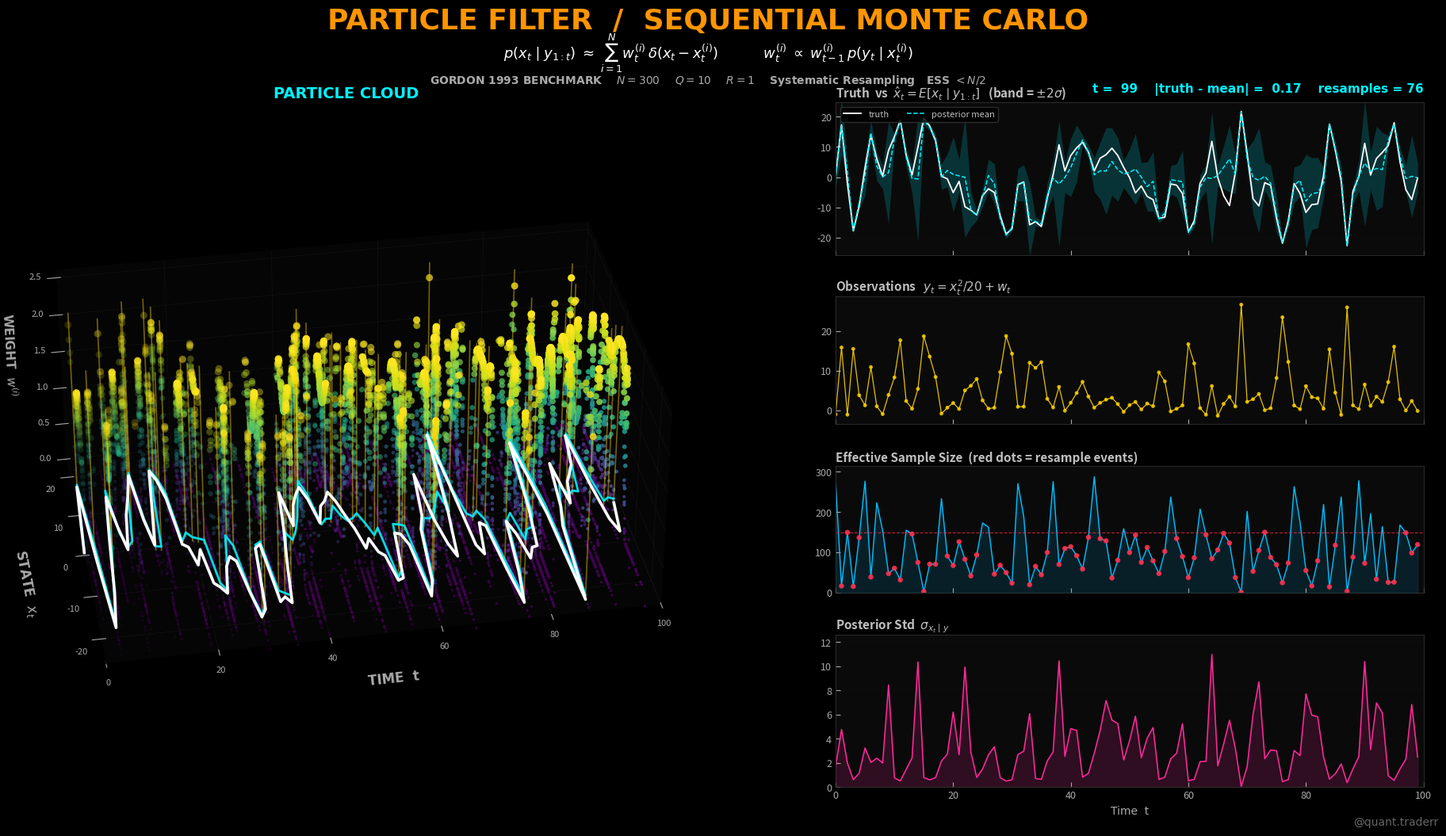

Python code for this plot:
"""
Particle_Filter_Pipeline.py
===========================
Cinematic 3D visualization of a Sequential Monte Carlo (Particle) Filter tracking
the Gordon-Salmond-Smith 1993 nonlinear benchmark:

    x_{t+1} = 0.5 x_t + 25 x_t / (1 + x_t^2) + 8 cos(1.2 t) + v_t,  v_t ~ N(0, Q)
    y_t     = x_t^2 / 20 + w_t,                                     w_t ~ N(0, R)

The quadratic observation makes the posterior BIMODAL (can't distinguish +/- x),
which is exactly where particle filters shine vs Kalman/Gaussian methods.

Left panel  : 3D particle cloud  (x=time, y=particle value, z=weight)
Right panel : 4-stack 2D — State vs posterior · Obs · ESS · Uncertainty

Pipeline: SIMULATE + FILTER -> RENDER
Resolution: 1920x1080
Dependencies: pip install numpy matplotlib
"""

import os, time, warnings
import numpy as np

import matplotlib
matplotlib.use("Agg")
import matplotlib.pyplot as plt
import matplotlib.gridspec as gridspec
from matplotlib import cm
from mpl_toolkits.mplot3d import Axes3D  # noqa: F401

warnings.filterwarnings("ignore")

# ═══════════════════════════════════════════════════════════════════
# CONFIG
# ═══════════════════════════════════════════════════════════════════
CONFIG = {
    "RESOLUTION": (1920, 1080),
    "OUTPUT_FILE": "Particle_Filter_Output.png",
    "LOG_FILE": "pf_pipeline.log",
}

# Particle filter + model parameters
PF = {
    "N_particles":  300,
    "N_display":    150,     # random subsample for visualization
    "T":            100,
    "Q":            10.0,    # process noise variance
    "R":            1.0,     # observation noise variance
    "prior_var":    5.0,
    "ess_thresh":   0.5,     # resample when ESS < N * this
    "seed":         42,
}

# ─── THEME ────────────────────────────────────────────────────────
THEME = {
    "BG":         "#000000",
    "PANEL_BG":   "#0a0a0a",
    "GRID":       "#222222",
    "GRID_ALT":   "#1f1f1f",
    "SPINE":      "#333333",
    "TEXT":       "#ffffff",
    "TEXT_DIM":   "#aaaaaa",
    "TEXT_SEC":   "#c0c0c0",
    "ORANGE":     "#ff9500",
    "YELLOW":     "#ffd400",
    "CYAN":       "#00f2ff",
    "GREEN":      "#00ff7f",
    "RED":        "#ff3050",
    "PINK":       "#ff2a9e",
    "BLUE":       "#00bfff",
    "FONT":       "Arial",
}

# particles colored by weight — viridis has great legibility on black
CMAP_W = cm.get_cmap("viridis")


# ═══════════════════════════════════════════════════════════════════
# UTILITIES
# ═══════════════════════════════════════════════════════════════════

def log(msg):
    ts = time.strftime("%H:%M:%S")
    line = f"[{ts}] {msg}"
    print(line)
    try:
        with open(CONFIG["LOG_FILE"], "a", encoding="utf-8") as f:
            f.write(line + "\n")
    except Exception:
        pass


# ═══════════════════════════════════════════════════════════════════
# MODULE 1 — MODEL + PARTICLE FILTER
# ═══════════════════════════════════════════════════════════════════

def f_state(x, t):
    """Nonlinear state transition (Gordon 1993)."""
    return 0.5 * x + 25 * x / (1 + x * x) + 8 * np.cos(1.2 * t)


def h_obs(x):
    """Nonlinear (quadratic) observation — produces bimodal posteriors."""
    return x * x / 20.0


def simulate_truth():
    """Sample ground-truth state and noisy observations."""
    p = PF
    rng = np.random.default_rng(p["seed"])
    n = p["T"]

    x = np.zeros(n)
    y = np.zeros(n)
    x[0] = rng.normal(0, np.sqrt(p["prior_var"]))
    y[0] = h_obs(x[0]) + rng.normal(0, np.sqrt(p["R"]))

    for t in range(1, n):
        x[t] = f_state(x[t - 1], t) + rng.normal(0, np.sqrt(p["Q"]))
        y[t] = h_obs(x[t]) + rng.normal(0, np.sqrt(p["R"]))

    return x, y


def _systematic_resample(weights, rng):
    N = len(weights)
    positions = (rng.random() + np.arange(N)) / N
    cdf = np.cumsum(weights)
    cdf[-1] = 1.0
    return np.searchsorted(cdf, positions)


def run_particle_filter(y_obs):
    """Bootstrap particle filter with systematic resampling.

    Stores the cloud at every time step for final visualization.
    """
    p = PF
    rng = np.random.default_rng(p["seed"] + 1)
    N = p["N_particles"]
    n = p["T"]

    particles_hist = np.zeros((n, N))
    weights_hist   = np.zeros((n, N))
    post_mean      = np.zeros(n)
    post_std       = np.zeros(n)
    ess_hist       = np.zeros(n)
    resampled      = np.zeros(n, dtype=bool)

    # init from prior
    particles = rng.normal(0, np.sqrt(p["prior_var"]), N)
    weights   = np.full(N, 1.0 / N)

    for t in range(n):
        if t > 0:
            particles = f_state(particles, t) + rng.normal(0, np.sqrt(p["Q"]), N)

        # weight update: log-likelihood of y_t | x_i
        y_pred = h_obs(particles)
        log_w = -0.5 * (y_obs[t] - y_pred) ** 2 / p["R"]
        log_w -= log_w.max()                          # stabilize
        w = np.exp(log_w) * weights
        w /= w.sum() + 1e-15
        weights = w

        particles_hist[t] = particles
        weights_hist[t]   = weights
        post_mean[t]      = np.sum(weights * particles)
        post_std[t]       = np.sqrt(np.sum(weights * (particles - post_mean[t]) ** 2))
        ess               = 1.0 / (np.sum(weights ** 2) + 1e-15)
        ess_hist[t]       = ess

        if ess < p["ess_thresh"] * N:
            idx = _systematic_resample(weights, rng)
            particles = particles[idx]
            weights   = np.full(N, 1.0 / N)
            resampled[t] = True

    return dict(
        particles = particles_hist,
        weights   = weights_hist,
        mean      = post_mean,
        std       = post_std,
        ess       = ess_hist,
        resampled = resampled,
    )


# ═══════════════════════════════════════════════════════════════════
# MODULE 2 — RENDERING
# ═══════════════════════════════════════════════════════════════════

def _style_2d(ax, xlabel=False):
    ax.set_facecolor(THEME["PANEL_BG"])
    for sp in ax.spines.values():
        sp.set_color(THEME["SPINE"]); sp.set_linewidth(0.6)
    ax.tick_params(axis="both", colors=THEME["TEXT_DIM"], labelsize=9,
                   direction="in", length=4)
    ax.yaxis.grid(True, lw=0.3, alpha=0.4, color=THEME["GRID_ALT"])
    ax.xaxis.grid(False)
    if not xlabel:
        ax.tick_params(axis="x", labelbottom=False)


def render_static(pf, truth, obs, yr, disp_idx):
    fp = CONFIG["OUTPUT_FILE"]
    try:
        elev, azim, dist, salpha = 34, 260, 1.12, 0.95

        T = PF["T"]
        n_visible = T
        sl = slice(0, n_visible)

        fig = plt.figure(figsize=(19.2, 10.8), dpi=100, facecolor=THEME["BG"])
        gs = gridspec.GridSpec(
            4, 2, width_ratios=[1.15, 1],
            height_ratios=[1.2, 1, 1, 1.2],
            hspace=0.30, wspace=0.24,
            left=0.04, right=0.97, top=0.86, bottom=0.06,
        )

        # ═══ LEFT: 3D particle cloud ══════════════════════════════
        ax = fig.add_subplot(gs[:, 0], projection="3d", computed_zorder=False)
        ax.set_facecolor(THEME["BG"])
        pane = (0.02, 0.02, 0.02, 1)
        ax.xaxis.set_pane_color(pane)
        ax.yaxis.set_pane_color(pane)
        ax.zaxis.set_pane_color(pane)
        for a in (ax.xaxis, ax.yaxis, ax.zaxis):
            a._axinfo["grid"]["color"]     = (0.13, 0.13, 0.13, 0.55)
            a._axinfo["grid"]["linewidth"] = 0.4

        # particle cloud — ALL visible time steps at once
        particles = pf["particles"][sl][:, disp_idx]   # (n_vis, N_display)
        weights   = pf["weights"  ][sl][:, disp_idx]

        # build per-step scatter arrays
        n_v  = particles.shape[0]
        Nd   = particles.shape[1]
        tt   = np.tile(np.arange(n_v)[:, None], (1, Nd)).ravel()
        xx   = particles.ravel()
        # normalise weights per time step so colors pop
        w_norm = weights / (weights.max(axis=1, keepdims=True) + 1e-15)
        ww   = w_norm.ravel()
        # z-height shows weight, scaled
        zz   = ww * 2.2

        # age fade — older particles dimmer
        age = np.tile(np.arange(n_v)[:, None], (1, Nd)).ravel()
        age_norm = age / max(n_v - 1, 1)
        alpha_arr = 0.15 + 0.80 * age_norm

        sc_colors = CMAP_W(ww)
        sc_colors[:, 3] = alpha_arr * salpha
        sizes = 6 + 36 * ww ** 1.5

        ax.scatter(tt, xx, zz,
                   c=sc_colors, s=sizes,
                   edgecolors="none", zorder=3, depthshade=False)

        # ground-truth state (bold white line on the floor, z=0)
        t_full = np.arange(T)
        ax.plot(t_full[sl], truth[sl], np.zeros(n_visible),
                color=THEME["WHITE"] if False else "#ffffff",
                lw=2.6, alpha=1.0, zorder=15)

        # posterior mean (cyan, slightly above floor)
        ax.plot(t_full[sl], pf["mean"][sl], np.full(n_visible, 0.05),
                color=THEME["CYAN"], lw=2.0, alpha=0.9, zorder=14)

        # resample events: yellow vertical pulses
        resample_idx = np.where(pf["resampled"][sl])[0]
        for r in resample_idx:
            ax.plot([r, r],
                    [pf["mean"][r], pf["mean"][r]],
                    [0, 2.4],
                    color=THEME["YELLOW"], lw=1.2, alpha=0.45, zorder=10)

        # axes
        ax.set_xlabel("TIME  t", fontsize=12, fontweight="bold",
                      color=THEME["TEXT_DIM"], labelpad=14, fontfamily=THEME["FONT"])
        ax.set_ylabel(r"STATE  $x_t$", fontsize=12, fontweight="bold",
                      color=THEME["TEXT_DIM"], labelpad=14, fontfamily=THEME["FONT"])
        ax.set_zlabel(r"WEIGHT  $w^{(i)}$", fontsize=11, fontweight="bold",
                      color=THEME["TEXT_DIM"], labelpad=8, fontfamily=THEME["FONT"])
        ax.tick_params(axis="both", colors=THEME["TEXT_DIM"], labelsize=8)

        ax.set_xlim(0, T)
        ax.set_ylim(*yr["state"])
        ax.set_zlim(0, 2.6)
        ax.set_box_aspect([1.55 * dist, 1.0 * dist, 0.65 * dist])
        ax.view_init(elev=elev, azim=azim)
        ax.set_title("PARTICLE CLOUD", fontsize=14, fontweight="bold",
                     color=THEME["CYAN"], fontfamily=THEME["FONT"], pad=8)

        # ═══ RIGHT: 4 panels ══════════════════════════════════════

        # Panel 1 — True state vs posterior with uncertainty band
        a1 = fig.add_subplot(gs[0, 1])
        _style_2d(a1)
        a1.fill_between(t_full[sl],
                        pf["mean"][sl] - 2 * pf["std"][sl],
                        pf["mean"][sl] + 2 * pf["std"][sl],
                        color=THEME["CYAN"], alpha=0.18, linewidth=0)
        a1.plot(t_full[sl], truth[sl], color="#ffffff", lw=1.3, label="truth")
        a1.plot(t_full[sl], pf["mean"][sl], color=THEME["CYAN"],
                lw=1.1, ls="--", label="posterior mean")
        a1.set_xlim(0, T); a1.set_ylim(*yr["state"])
        a1.set_title(r"Truth  vs  $\hat{x}_t = E[x_t \mid y_{1:t}]$   "
                     r"(band = $\pm 2\sigma$)",
                     fontsize=11, fontweight="bold",
                     color=THEME["TEXT_SEC"], loc="left", pad=4)
        a1.legend(loc="upper left", fontsize=8, facecolor=THEME["BG"],
                  edgecolor=THEME["SPINE"], labelcolor=THEME["TEXT_SEC"],
                  framealpha=0.85, ncol=2)

        # Panel 2 — Observations (yellow dots + line)
        a2 = fig.add_subplot(gs[1, 1])
        _style_2d(a2)
        a2.plot(t_full[sl], obs[sl], color=THEME["YELLOW"],
                lw=0.9, alpha=0.9)
        a2.scatter(t_full[sl], obs[sl], s=12, color=THEME["YELLOW"],
                   alpha=0.85, edgecolors="none")
        a2.set_xlim(0, T); a2.set_ylim(*yr["obs"])
        a2.set_title(r"Observations   $y_t = x_t^2 / 20 + w_t$",
                     fontsize=11, fontweight="bold",
                     color=THEME["TEXT_SEC"], loc="left", pad=4)

        # Panel 3 — ESS with resample events
        a3 = fig.add_subplot(gs[2, 1])
        _style_2d(a3)
        a3.plot(t_full[sl], pf["ess"][sl], color=THEME["BLUE"], lw=1.0)
        a3.fill_between(t_full[sl], 0, pf["ess"][sl],
                        color=THEME["BLUE"], alpha=0.12)
        a3.axhline(PF["N_particles"] * PF["ess_thresh"],
                   color=THEME["RED"], lw=0.8, ls="--", alpha=0.7)
        r_pts = np.where(pf["resampled"][sl])[0]
        if len(r_pts) > 0:
            a3.scatter(r_pts, pf["ess"][r_pts],
                       s=22, color=THEME["RED"], edgecolors="none",
                       zorder=5, alpha=0.9)
        a3.set_xlim(0, T); a3.set_ylim(0, PF["N_particles"] * 1.05)
        a3.set_title(r"Effective Sample Size  (red dots = resample events)",
                     fontsize=11, fontweight="bold",
                     color=THEME["TEXT_SEC"], loc="left", pad=4)

        # Panel 4 — Posterior uncertainty
        a4 = fig.add_subplot(gs[3, 1])
        _style_2d(a4, xlabel=True)
        a4.plot(t_full[sl], pf["std"][sl], color=THEME["PINK"], lw=1.1)
        a4.fill_between(t_full[sl], 0, pf["std"][sl],
                        color=THEME["PINK"], alpha=0.15)
        a4.set_xlim(0, T); a4.set_ylim(*yr["std"])
        a4.set_xlabel("Time  t", fontsize=10,
                      color=THEME["TEXT_DIM"], fontfamily=THEME["FONT"])
        a4.set_title(r"Posterior Std  $\sigma_{x_t \mid y}$",
                     fontsize=11, fontweight="bold",
                     color=THEME["TEXT_SEC"], loc="left", pad=4)

        # ═══ Title bar ════════════════════════════════════════════
        fig.text(0.50, 0.955, "PARTICLE FILTER  /  SEQUENTIAL MONTE CARLO",
                 ha="center", va="center", fontsize=26, fontweight="bold",
                 color=THEME["ORANGE"], fontfamily=THEME["FONT"])
        fig.text(0.50, 0.918,
                 r"$p(x_t \mid y_{1:t}) \;\approx\; "
                 r"\sum_{i=1}^{N} w^{(i)}_t\, \delta(x_t - x^{(i)}_t)$"
                 "          "
                 r"$w^{(i)}_t \;\propto\; w^{(i)}_{t-1}\, p(y_t \mid x^{(i)}_t)$",
                 ha="center", va="center", fontsize=13,
                 color=THEME["TEXT"], fontfamily=THEME["FONT"])
        fig.text(0.50, 0.886,
                 r"GORDON 1993 BENCHMARK    "
                 r"$N = 300$    "
                 r"$Q = 10$    "
                 r"$R = 1$    "
                 r"Systematic Resampling   ESS $< N/2$",
                 ha="center", va="center", fontsize=10, fontweight="bold",
                 color=THEME["TEXT_DIM"], fontfamily=THEME["FONT"])

        # ═══ HUD ══════════════════════════════════════════════════
        cur_t   = n_visible - 1
        cur_err = abs(truth[cur_t] - pf["mean"][cur_t])
        n_res   = int(pf["resampled"][sl].sum())
        fig.text(0.97, 0.875,
                 f"t = {cur_t:3d}    "
                 f"|truth - mean| = {cur_err:5.2f}    "
                 f"resamples = {n_res}",
                 ha="right", va="center", fontsize=11, fontweight="bold",
                 color=THEME["CYAN"], fontfamily=THEME["FONT"])

        fig.text(0.98, 0.012, "@quant.traderr",
                 ha="right", va="bottom", fontsize=10,
                 color=THEME["TEXT_DIM"], fontfamily=THEME["FONT"], alpha=0.6)

        fig.savefig(fp, dpi=100, facecolor=THEME["BG"])
        plt.close(fig)

        log(f"Saved image to {fp}")
        return True

    except Exception:
        import traceback
        traceback.print_exc()
        return False


# ═══════════════════════════════════════════════════════════════════
# MAIN
# ═══════════════════════════════════════════════════════════════════

def main():
    t0 = time.time()
    log("=" * 60)
    log("Particle Filter Pipeline START")
    log("=" * 60)

    log("Simulating truth + obs ...")
    truth, obs = simulate_truth()
    log(f"  T = {PF['T']}  |  truth range = [{truth.min():.2f}, {truth.max():.2f}]")

    log("Running bootstrap particle filter ...")
    pf = run_particle_filter(obs)
    rmse = np.sqrt(np.mean((pf["mean"] - truth) ** 2))
    log(f"  N = {PF['N_particles']}  |  RMSE = {rmse:.3f}  "
        f"|  resamples = {int(pf['resampled'].sum())}")

    # stable y-ranges
    all_particles = pf["particles"].ravel()
    p_lo, p_hi = np.percentile(all_particles, [2, 98])
    state_lo = min(truth.min(), p_lo) - 3
    state_hi = max(truth.max(), p_hi) + 3

    yr = {
        "state": (state_lo, state_hi),
        "obs":   (obs.min() - 2, obs.max() + 2),
        "std":   (0, pf["std"].max() * 1.15),
    }

    # fixed random subsample of particle indices for display
    rng = np.random.default_rng(PF["seed"] + 99)
    disp_idx = rng.choice(PF["N_particles"], PF["N_display"], replace=False)

    log("Rendering static visualizations ...")
    render_static(pf, truth, obs, yr, disp_idx)

    log(f"Pipeline complete in {time.time() - t0:.1f}s")
    log("=" * 60)


if __name__ == "__main__":
    main()
